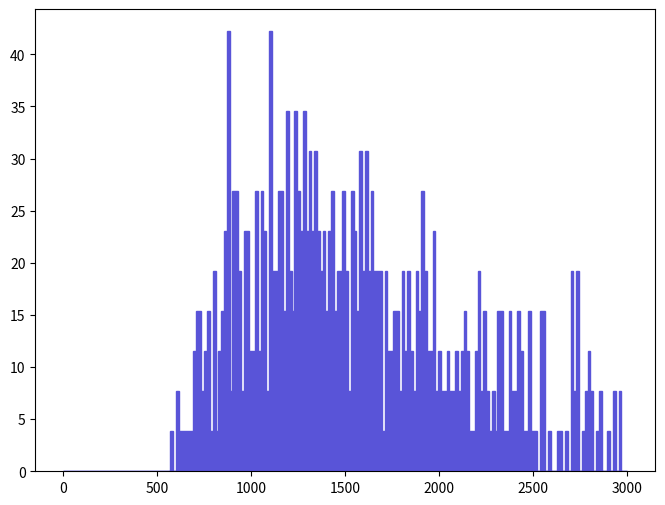

Write the Python code that produced this figure. (Note: this script raises an exception after producing the figure.)
def selection_0():

    # Library import
    import numpy
    import matplotlib
    import matplotlib.pyplot   as plt
    import matplotlib.gridspec as gridspec

    # Library version
    matplotlib_version = matplotlib.__version__
    numpy_version      = numpy.__version__

    # Histo binning
    xBinning = numpy.linspace(0.0,3000.0,201,endpoint=True)

    # Creating data sequence: middle of each bin
    xData = numpy.array([7.5,22.5,37.5,52.5,67.5,82.5,97.5,112.5,127.5,142.5,157.5,172.5,187.5,202.5,217.5,232.5,247.5,262.5,277.5,292.5,307.5,322.5,337.5,352.5,367.5,382.5,397.5,412.5,427.5,442.5,457.5,472.5,487.5,502.5,517.5,532.5,547.5,562.5,577.5,592.5,607.5,622.5,637.5,652.5,667.5,682.5,697.5,712.5,727.5,742.5,757.5,772.5,787.5,802.5,817.5,832.5,847.5,862.5,877.5,892.5,907.5,922.5,937.5,952.5,967.5,982.5,997.5,1012.5,1027.5,1042.5,1057.5,1072.5,1087.5,1102.5,1117.5,1132.5,1147.5,1162.5,1177.5,1192.5,1207.5,1222.5,1237.5,1252.5,1267.5,1282.5,1297.5,1312.5,1327.5,1342.5,1357.5,1372.5,1387.5,1402.5,1417.5,1432.5,1447.5,1462.5,1477.5,1492.5,1507.5,1522.5,1537.5,1552.5,1567.5,1582.5,1597.5,1612.5,1627.5,1642.5,1657.5,1672.5,1687.5,1702.5,1717.5,1732.5,1747.5,1762.5,1777.5,1792.5,1807.5,1822.5,1837.5,1852.5,1867.5,1882.5,1897.5,1912.5,1927.5,1942.5,1957.5,1972.5,1987.5,2002.5,2017.5,2032.5,2047.5,2062.5,2077.5,2092.5,2107.5,2122.5,2137.5,2152.5,2167.5,2182.5,2197.5,2212.5,2227.5,2242.5,2257.5,2272.5,2287.5,2302.5,2317.5,2332.5,2347.5,2362.5,2377.5,2392.5,2407.5,2422.5,2437.5,2452.5,2467.5,2482.5,2497.5,2512.5,2527.5,2542.5,2557.5,2572.5,2587.5,2602.5,2617.5,2632.5,2647.5,2662.5,2677.5,2692.5,2707.5,2722.5,2737.5,2752.5,2767.5,2782.5,2797.5,2812.5,2827.5,2842.5,2857.5,2872.5,2887.5,2902.5,2917.5,2932.5,2947.5,2962.5,2977.5,2992.5])

    # Creating weights for histo: y1_E_0
    y1_E_0_weights = numpy.array([0.0,0.0,0.0,0.0,0.0,0.0,0.0,0.0,0.0,0.0,0.0,0.0,0.0,0.0,0.0,0.0,0.0,0.0,0.0,0.0,0.0,0.0,0.0,0.0,0.0,0.0,0.0,0.0,0.0,0.0,0.0,0.0,0.0,0.0,0.0,0.0,0.0,0.0,3.83713414726,0.0,7.67426749453,3.83713414726,3.83713414726,3.83713414726,3.83713414726,3.83713414726,11.5114032418,15.3485349891,15.3485349891,7.67426749453,11.5114032418,15.3485349891,3.83713414726,19.1856707363,3.83713414726,11.5114032418,15.3485349891,23.0228024836,42.2084772199,7.67426749453,26.8599382308,26.8599382308,19.1856707363,7.67426749453,23.0228024836,23.0228024836,11.5114032418,11.5114032418,26.8599382308,11.5114032418,26.8599382308,23.0228024836,7.67426749453,42.2084772199,19.1856707363,19.1856707363,26.8599382308,26.8599382308,15.3485349891,34.5342057254,19.1856707363,15.3485349891,34.5342057254,26.8599382308,23.0228024836,34.5342057254,23.0228024836,30.6970699781,23.0228024836,30.6970699781,23.0228024836,19.1856707363,23.0228024836,15.3485349891,23.0228024836,26.8599382308,15.3485349891,19.1856707363,19.1856707363,26.8599382308,19.1856707363,7.67426749453,26.8599382308,23.0228024836,15.3485349891,30.6970699781,19.1856707363,30.6970699781,19.1856707363,26.8599382308,19.1856707363,19.1856707363,19.1856707363,3.83713414726,19.1856707363,11.5114032418,11.5114032418,15.3485349891,15.3485349891,7.67426749453,19.1856707363,11.5114032418,19.1856707363,11.5114032418,7.67426749453,19.1856707363,15.3485349891,26.8599382308,19.1856707363,11.5114032418,11.5114032418,23.0228024836,7.67426749453,11.5114032418,7.67426749453,7.67426749453,11.5114032418,7.67426749453,7.67426749453,11.5114032418,7.67426749453,11.5114032418,15.3485349891,11.5114032418,3.83713414726,3.83713414726,11.5114032418,19.1856707363,7.67426749453,15.3485349891,7.67426749453,3.83713414726,7.67426749453,3.83713414726,15.3485349891,15.3485349891,3.83713414726,3.83713414726,15.3485349891,7.67426749453,7.67426749453,15.3485349891,11.5114032418,3.83713414726,3.83713414726,15.3485349891,3.83713414726,3.83713414726,0.0,15.3485349891,15.3485349891,0.0,3.83713414726,0.0,0.0,3.83713414726,3.83713414726,0.0,3.83713414726,0.0,19.1856707363,7.67426749453,19.1856707363,0.0,3.83713414726,7.67426749453,11.5114032418,7.67426749453,0.0,3.83713414726,7.67426749453,0.0,0.0,3.83713414726,0.0,7.67426749453,0.0,7.67426749453,0.0,0.0])

    # Creating a new Canvas
    fig   = plt.figure(figsize=(8,6),dpi=80)
    frame = gridspec.GridSpec(1,1)
    pad   = fig.add_subplot(frame[0])

    # Creating a new Stack
    pad.hist(x=xData, bins=xBinning, weights=y1_E_0_weights,\
             label="$signal$", histtype="stepfilled", rwidth=1.0,\
             color="#5954d8", edgecolor="#5954d8", linewidth=1, linestyle="solid",\
             bottom=None, cumulative=False, normed=False, align="mid", orientation="vertical")


    # Axis
    plt.rc('text',usetex=False)
    plt.xlabel(r"P [ ax ]   ( GeV ) ",\
               fontsize=16,color="black")
    plt.ylabel(r"$\mathrm{Events}$ $(\mathcal{L}_{\mathrm{int}} = 40.0\ \mathrm{fb}^{-1})$ ",\
               fontsize=16,color="black")

    # Boundary of y-axis
    ymax=(y1_E_0_weights).max()*1.1
    ymin=0 # linear scale
    #ymin=min([x for x in (y1_E_0_weights) if x])/100. # log scale
    plt.gca().set_ylim(ymin,ymax)

    # Log/Linear scale for X-axis
    plt.gca().set_xscale("linear")
    #plt.gca().set_xscale("log",nonposx="clip")

    # Log/Linear scale for Y-axis
    plt.gca().set_yscale("linear")
    #plt.gca().set_yscale("log",nonposy="clip")

    # Saving the image
    plt.savefig('../../HTML/MadAnalysis5job_0/selection_0.png')
    plt.savefig('../../PDF/MadAnalysis5job_0/selection_0.png')
    plt.savefig('../../DVI/MadAnalysis5job_0/selection_0.eps')

# Running!
if __name__ == '__main__':
    selection_0()
